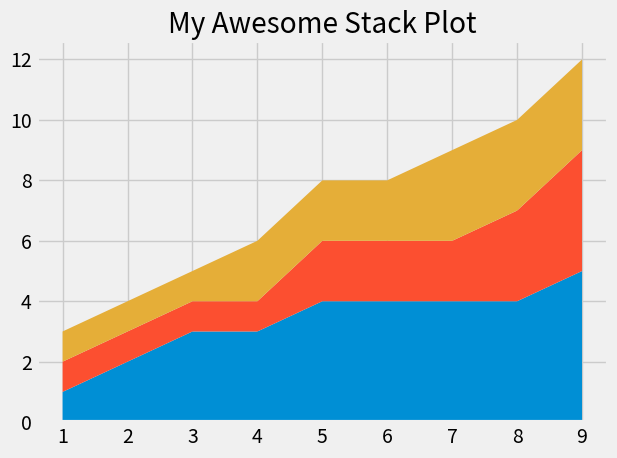

Recreate this plot in Python.
from matplotlib import pyplot as plt

plt.style.use("fivethirtyeight")


minutes = [1, 2, 3, 4, 5, 6, 7, 8, 9]

player1 = [1, 2, 3, 3, 4, 4, 4, 4, 5]
player2 = [1, 1, 1, 1, 2, 2, 2, 3, 4]
player3 = [1, 1, 1, 2, 2, 2, 3, 3, 3]

plt.stackplot(minutes, player1, player2, player3)

plt.title("My Awesome Stack Plot")
plt.tight_layout()
plt.show()

# Colors:
# Blue = #008fd5
# Red = #fc4f30
# Yellow = #e5ae37
# Green = #6d904f
